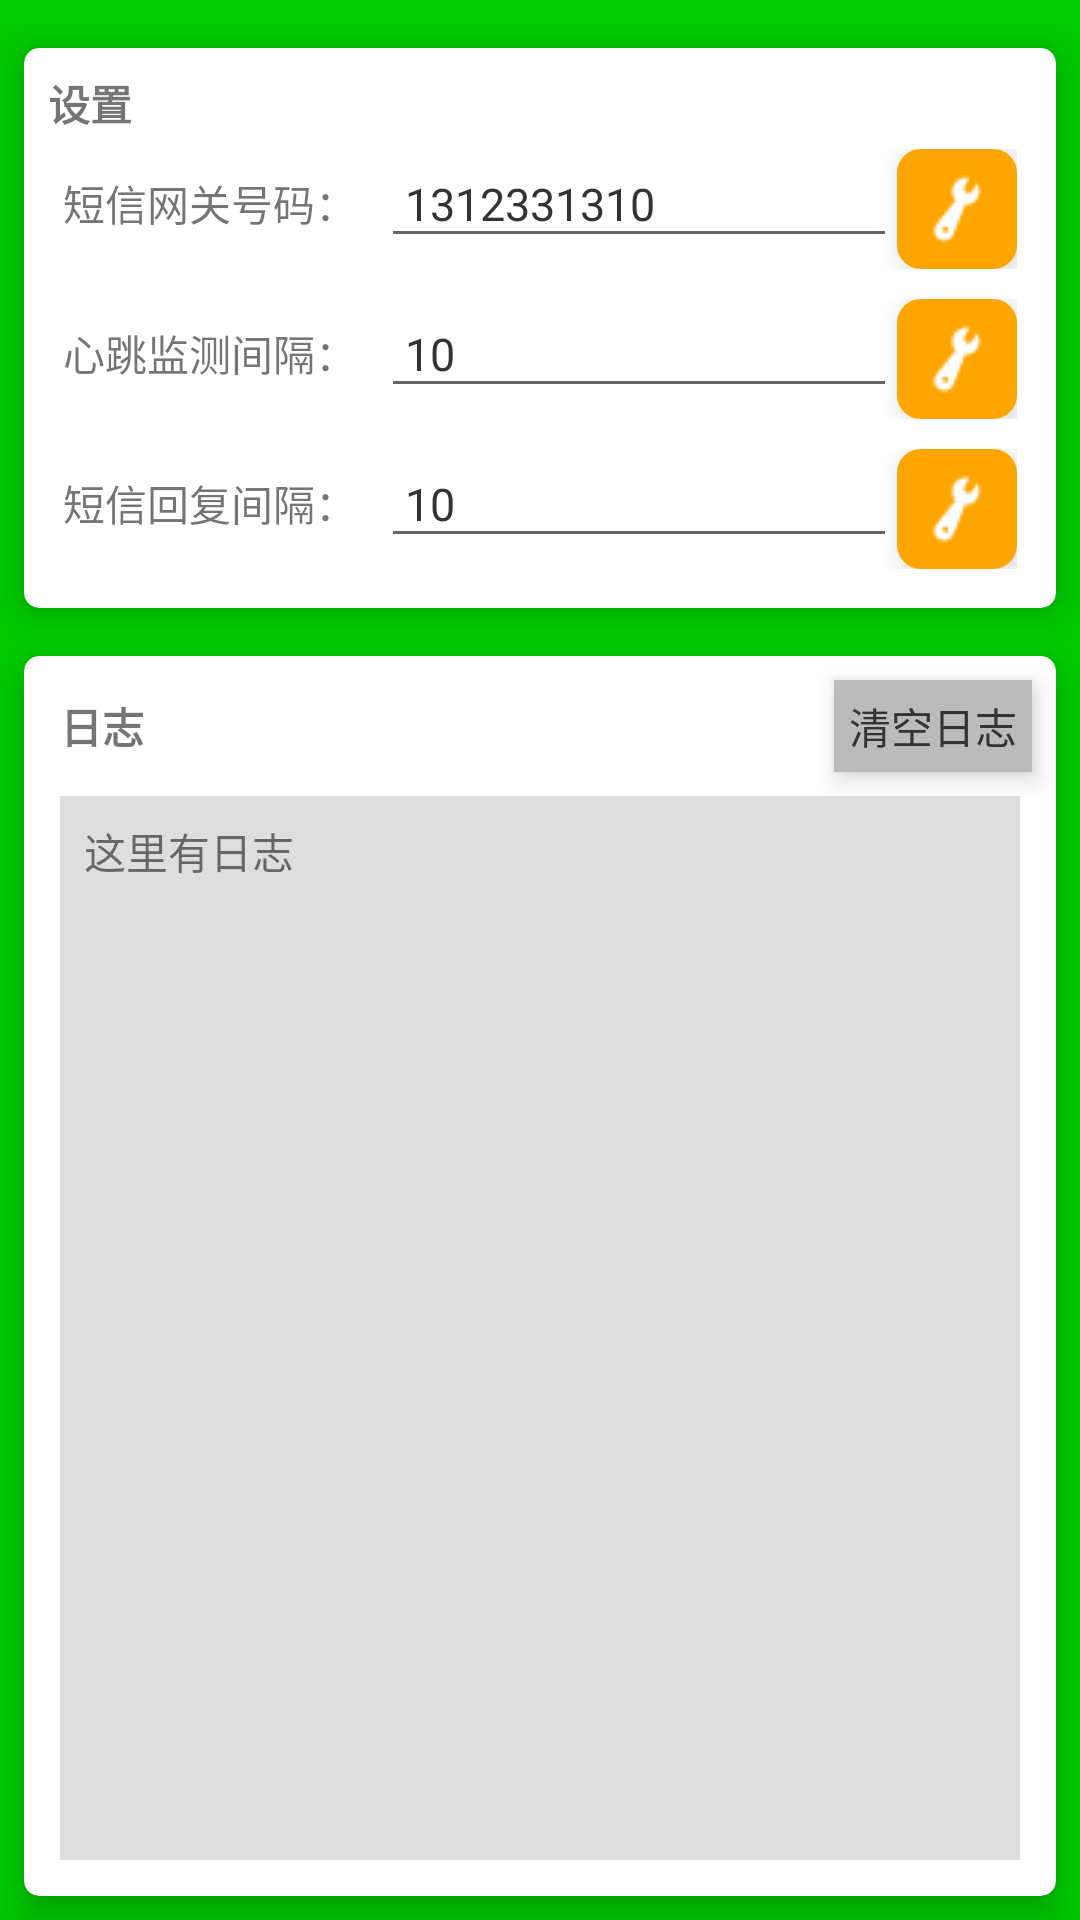

This screen was rendered from an Android layout file. Write that file and the resources it references.
<!-- AndroidManifest.xml: application theme AppTheme.NoActionBar -->
<!-- res/layout/content_monitor.xml -->
<?xml version="1.0" encoding="utf-8"?>
<android.support.constraint.ConstraintLayout xmlns:android="http://schemas.android.com/apk/res/android"
    xmlns:app="http://schemas.android.com/apk/res-auto"
    xmlns:tools="http://schemas.android.com/tools"
    android:layout_width="match_parent"
    android:layout_height="match_parent"
    app:layout_behavior="@string/appbar_scrolling_view_behavior">

    <LinearLayout
        android:layout_width="match_parent"
        android:layout_height="match_parent"
        android:layout_marginTop="8dp"
        android:orientation="vertical"
        app:layout_constraintTop_toTopOf="parent">


        <android.support.v7.widget.CardView
            android:id="@+id/card_tv_alarm"
            android:layout_width="match_parent"
            android:layout_height="wrap_content"
            android:layout_margin="@dimen/margin_tv"
            android:visibility="gone"
            app:cardCornerRadius="@dimen/corner_cardview"
            app:cardElevation="@dimen/margin_tv">

            <TextView
                android:id="@+id/tv_alarm"
                android:layout_width="match_parent"
                android:layout_height="wrap_content"
                android:layout_centerVertical="true"
                android:padding="@dimen/padding_layout"
                android:text="告警了(点我关闭)"
                android:textColor="@color/red"
                android:textSize="@dimen/txt_tv" />

        </android.support.v7.widget.CardView>

        <android.support.v7.widget.CardView
            android:layout_width="match_parent"
            android:layout_height="wrap_content"
            android:layout_margin="@dimen/margin_tv"
            app:cardCornerRadius="@dimen/corner_cardview"
            app:cardElevation="@dimen/margin_tv">

            <LinearLayout
                android:layout_width="match_parent"
                android:layout_height="wrap_content"
                android:orientation="vertical"
                android:padding="@dimen/margin_tv">

                <RelativeLayout
                    android:layout_width="match_parent"
                    android:layout_height="wrap_content"
                    android:layout_gravity="center_vertical"
                    android:gravity="center_vertical">

                    <TextView
                        android:layout_width="wrap_content"
                        android:layout_height="wrap_content"
                        android:layout_centerVertical="true"
                        android:text="@string/title_activity_settings"
                        android:textStyle="bold" />

                </RelativeLayout>

                <LinearLayout
                    android:layout_width="match_parent"
                    android:layout_height="wrap_content"
                    android:orientation="horizontal"
                    android:padding="@dimen/padding_tv">

                    <TextView
                        android:layout_width="wrap_content"
                        android:layout_height="wrap_content"
                        android:text="@string/sms_gateway_no" />

                    <EditText
                        android:id="@+id/et_gatewayno"
                        android:layout_width="match_parent"
                        android:layout_height="wrap_content"
                        android:layout_marginLeft="@dimen/margin_tv"
                        android:layout_weight="1"
                        android:inputType="phone"
                        android:padding="@dimen/margin_tv"
                        android:text="1312331310"
                        android:textColor="@color/black_light"
                        android:textSize="@dimen/txt_tv" />

                    <ImageView
                        android:id="@+id/iv_edit_no"
                        android:layout_width="wrap_content"
                        android:layout_height="wrap_content"
                        android:elevation="@dimen/padding_tv"
                        android:background="@drawable/btn_edit_selector"
                        android:clickable="true"
                        android:padding="@dimen/margin_tv"
                        android:src="@mipmap/ic_set" />

                    
                </LinearLayout>

                <View
                    android:layout_width="match_parent"
                    android:layout_height="0.5dp"
                    android:layout_marginLeft="@dimen/margin_tv"
                    android:layout_marginRight="@dimen/margin_tv"
                    android:background="@color/line"
                    android:visibility="gone" />

                <LinearLayout
                    android:layout_width="match_parent"
                    android:layout_height="wrap_content"
                    android:orientation="horizontal"
                    android:padding="@dimen/padding_tv">

                    <TextView
                        android:layout_width="wrap_content"
                        android:layout_height="wrap_content"
                        android:text="@string/interval_heart" />

                    <EditText
                        android:id="@+id/et_heart"
                        android:layout_width="match_parent"
                        android:layout_height="wrap_content"
                        android:layout_marginLeft="@dimen/margin_tv"
                        android:layout_weight="1"
                        android:inputType="number"
                        android:lines="1"
                        android:padding="@dimen/margin_tv"
                        android:text="10"
                        android:textColor="@color/black_light"
                        android:textSize="@dimen/txt_tv" />

                    <ImageView
                        android:id="@+id/iv_edit_heart"
                        android:layout_width="wrap_content"
                        android:layout_height="wrap_content"
                        android:background="@drawable/btn_edit_selector"
                        android:clickable="true"
                        android:elevation="@dimen/padding_tv"
                        android:padding="@dimen/margin_tv"
                        android:src="@mipmap/ic_set" />

                </LinearLayout>

                <View
                    android:layout_width="match_parent"
                    android:layout_height="0.5dp"
                    android:layout_marginLeft="@dimen/margin_tv"
                    android:layout_marginRight="@dimen/margin_tv"
                    android:background="@color/line"
                    android:visibility="gone" />

                <LinearLayout
                    android:layout_width="match_parent"
                    android:layout_height="wrap_content"
                    android:orientation="horizontal"
                    android:padding="@dimen/padding_tv">

                    <TextView
                        android:layout_width="wrap_content"
                        android:layout_height="wrap_content"
                        android:text="@string/interval_recv" />

                    <EditText
                        android:id="@+id/et_send_recv"
                        android:layout_width="match_parent"
                        android:layout_height="wrap_content"
                        android:layout_marginLeft="@dimen/margin_tv"
                        android:layout_weight="1"
                        android:inputType="number"
                        android:lines="1"
                        android:padding="@dimen/margin_tv"
                        android:text="10"
                        android:textColor="@color/black_light"
                        android:textSize="@dimen/txt_tv" />

                    <ImageView
                        android:id="@+id/iv_edit_recv"
                        android:layout_width="wrap_content"
                        android:layout_height="wrap_content"
                        android:background="@drawable/btn_edit_selector"
                        android:clickable="true"
                        android:elevation="@dimen/padding_tv"
                        android:padding="@dimen/margin_tv"
                        android:src="@mipmap/ic_set" />
                </LinearLayout>

            </LinearLayout>

        </android.support.v7.widget.CardView>


        <android.support.v7.widget.CardView
            android:layout_width="match_parent"
            android:layout_height="match_parent"
            android:layout_margin="@dimen/margin_tv"
            android:layout_weight="1"
            app:cardCornerRadius="@dimen/corner_cardview"
            app:cardElevation="@dimen/margin_tv">

            <LinearLayout
                android:layout_width="match_parent"
                android:layout_height="match_parent"
                android:orientation="vertical">

                <RelativeLayout
                    android:layout_width="match_parent"
                    android:layout_height="wrap_content"
                    android:layout_gravity="center_vertical"
                    android:gravity="center_vertical">

                    <TextView
                        android:layout_width="wrap_content"
                        android:layout_height="wrap_content"
                        android:layout_centerVertical="true"
                        android:layout_marginLeft="@dimen/margin_layout"
                        android:text="@string/log_str"
                        android:textStyle="bold" />

                    <TextView
                        android:id="@+id/btn_clear_log"
                        android:layout_width="wrap_content"
                        android:layout_height="wrap_content"
                        android:layout_alignParentRight="true"
                        android:layout_margin="@dimen/margin_tv"
                        android:background="@drawable/btn_delete_selector"
                        android:clickable="true"
                        android:elevation="@dimen/padding_tv"
                        android:padding="@dimen/padding_tv"
                        android:text="@string/clear_log"
                        android:textColor="@color/black_light" />

                </RelativeLayout>

                <TextView
                    android:id="@+id/tv_log"
                    android:layout_width="match_parent"
                    android:layout_height="match_parent"
                    android:layout_marginBottom="@dimen/margin_layout"
                    android:layout_marginLeft="@dimen/margin_layout"
                    android:layout_marginRight="@dimen/margin_layout"
                    android:layout_weight="1"
                    android:background="@color/gray_light"
                    android:padding="@dimen/margin_tv"
                    android:scrollbars="vertical"
                    android:text="这里有日志" />


            </LinearLayout>
        </android.support.v7.widget.CardView>
    </LinearLayout>


</android.support.constraint.ConstraintLayout>
<!-- resources referenced by this layout -->
<resources>
  <color name="black_light">#333333</color>
  <color name="gray_light">#dedede</color>
  <color name="line">#cccccc</color>
  <color name="red">#ff0000</color>
  <dimen name="corner_cardview">5dp</dimen>
  <dimen name="margin_layout">12dp</dimen>
  <dimen name="margin_tv">8dp</dimen>
  <dimen name="padding_layout">10dp</dimen>
  <dimen name="padding_tv">5dp</dimen>
  <dimen name="txt_tv">15sp</dimen>
  <!-- drawable btn_delete_selector (drawable) -->
  <?xml version="1.0" encoding="utf-8"?>
  <selector xmlns:android="http://schemas.android.com/apk/res/android">
  
      <item android:drawable="@color/gray_light" android:state_pressed="true"/>
      <item android:drawable="@color/gray_light" android:state_checked="true"/>
      <item android:drawable="@color/gray_light" android:state_selected="true"/>
      <item android:drawable="@color/gray_light" android:state_focused="true"/>
      
      <item android:drawable="@color/gray"/>
  
  </selector>
  <!-- drawable btn_edit_selector (drawable) -->
  <?xml version="1.0" encoding="utf-8"?>
  <selector xmlns:android="http://schemas.android.com/apk/res/android">
  
      <item android:drawable="@drawable/bg_orange_deep_corner" android:state_pressed="true"/>
      <item android:drawable="@drawable/bg_orange_deep_corner" android:state_checked="true"/>
      <item android:drawable="@drawable/bg_orange_deep_corner" android:state_selected="true"/>
      <item android:drawable="@drawable/bg_orange_deep_corner" android:state_focused="true"/>
      
      <item android:drawable="@drawable/bg_orange_corner"/>
  
  </selector>
  <!-- mipmap ic_set: png bitmap (mipmap-mdpi, 430 bytes) -->
  <string name="clear_log">清空日志</string>
  <string name="interval_heart">心跳监测间隔：</string>
  <string name="interval_recv">短信回复间隔：</string>
  <string name="log_str">日志</string>
  <string name="sms_gateway_no">短信网关号码：</string>
  <string name="title_activity_settings">设置</string>
  <style name="AppTheme.NoActionBar">
          <item name="windowActionBar">false</item>
          <item name="windowNoTitle">true</item>
          <item name="android:windowDisablePreview">true</item>
          <item name="android:windowBackground">@color/green</item>
      </style>
  <color name="gray">#bbbbbb</color>
  <!-- drawable bg_orange_deep_corner (drawable) -->
  <?xml version="1.0" encoding="utf-8"?>
  <shape xmlns:android="http://schemas.android.com/apk/res/android">
  
      <solid android:color="@color/orange_deep" />
  
      <corners android:radius="@dimen/margin_tv" />
  
  </shape>
  <!-- drawable bg_orange_corner (drawable) -->
  <?xml version="1.0" encoding="utf-8"?>
  <shape xmlns:android="http://schemas.android.com/apk/res/android">
  
      <solid android:color="@color/orange" />
  
      <corners android:radius="@dimen/margin_tv" />
  
  </shape>
  <color name="green">#00cc00</color>
  <color name="orange_deep">#FF8800</color>
  <color name="orange">#FFA500</color>
</resources>
